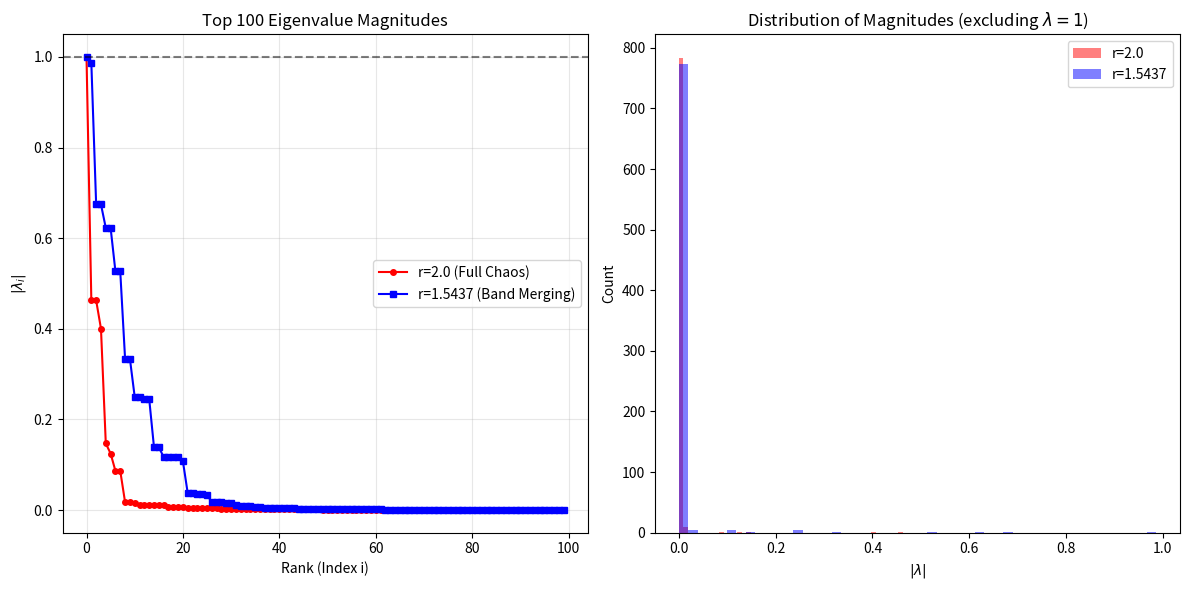

The script that saved this image:
import numpy as np
import matplotlib.pyplot as plt

def get_ulam_mags(r, N=800, epsilon=0.01):
    edges = np.linspace(-1, 1, N + 1)
    centers = (edges[:-1] + edges[1:]) / 2
    P = np.zeros((N, N))
    
    # 构造带扩散的转移矩阵
    for j in range(N):
        x_next = 1 - r * (centers[j]**2)
        if -1.1 <= x_next <= 1.1:
            dist = np.abs(centers - x_next)
            kernel = np.exp(-dist**2 / (2 * epsilon**2))
            P[:, j] = kernel / kernel.sum()
            
    eigvals = np.linalg.eigvals(P)
    return np.sort(np.abs(eigvals))[::-1] # 降序排列模长

# 运行两个参数
mags_chaotic = get_ulam_mags(r=2.0)
mags_misiurewicz = get_ulam_mags(r=1.5437)

# 绘图
plt.figure(figsize=(12, 6))

# 1. 模长演化图 (Scree Plot)
plt.subplot(1, 2, 1)
plt.plot(mags_chaotic[:100], 'ro-', label='r=2.0 (Full Chaos)', markersize=4)
plt.plot(mags_misiurewicz[:100], 'bs-', label='r=1.5437 (Band Merging)', markersize=4)
plt.axhline(y=1.0, color='k', linestyle='--', alpha=0.5)
plt.title("Top 100 Eigenvalue Magnitudes")
plt.xlabel("Rank (Index i)")
plt.ylabel(r"$|\lambda_i|$")
plt.legend()
plt.grid(alpha=0.3)

# 2. 模长分布的直方图
plt.subplot(1, 2, 2)
plt.hist(mags_chaotic[1:], bins=50, alpha=0.5, color='red', label='r=2.0')
plt.hist(mags_misiurewicz[1:], bins=50, alpha=0.5, color='blue', label='r=1.5437')
plt.title("Distribution of Magnitudes (excluding $\lambda=1$)")
plt.xlabel(r"$|\lambda|$")
plt.ylabel("Count")
plt.legend()

plt.tight_layout()
plt.show()
